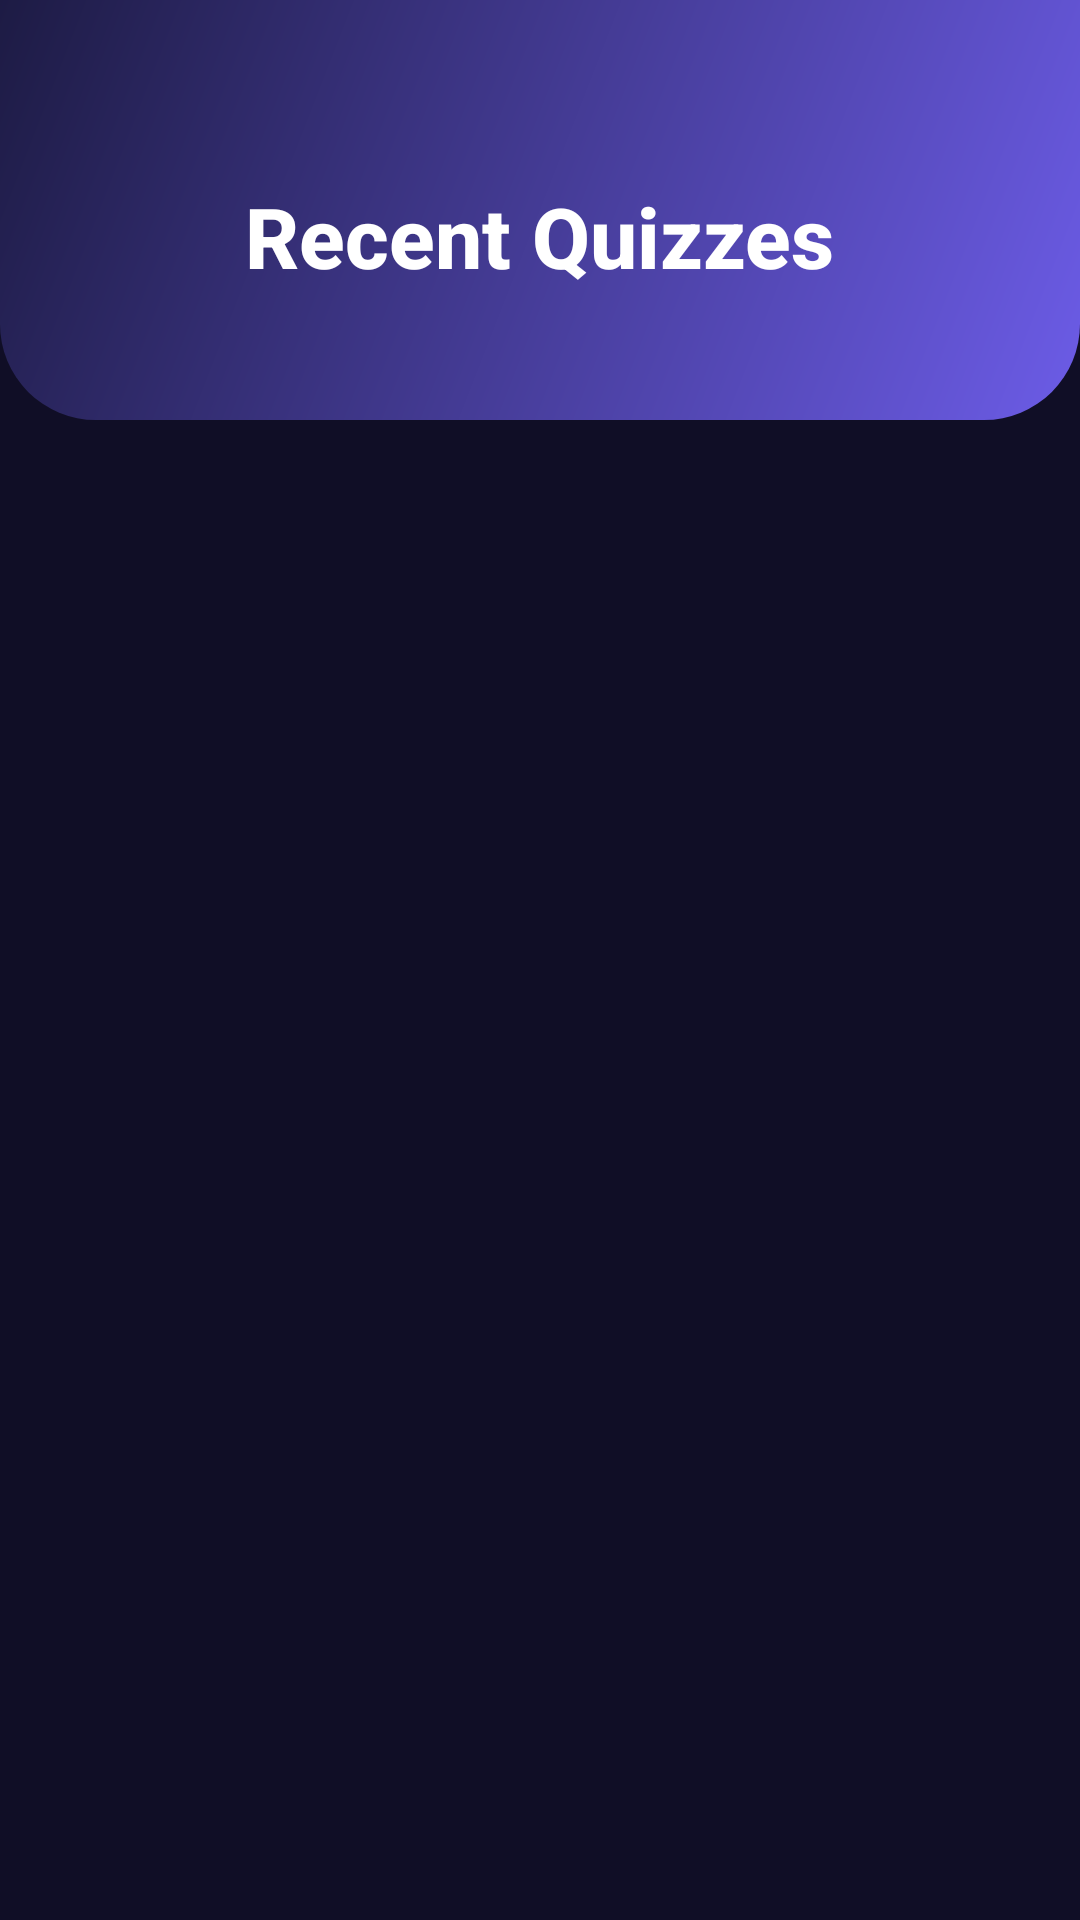

Here is an Android app screen rendered from its layout file. Give the layout XML and the strings, colors and styles it references.
<!-- AndroidManifest.xml: application theme Theme.QuizMASTER -->
<!-- res/layout/activity_history.xml -->
<?xml version="1.0" encoding="utf-8"?>
<androidx.constraintlayout.widget.ConstraintLayout xmlns:android="http://schemas.android.com/apk/res/android"
    xmlns:app="http://schemas.android.com/apk/res-auto"
    android:layout_width="match_parent"
    android:layout_height="match_parent"
    android:background="@color/background_dark">

    <View
        android:id="@+id/historyHeader"
        android:layout_width="match_parent"
        android:layout_height="140dp"
        android:background="@drawable/bg_main"
        app:layout_constraintTop_toTopOf="parent" />

    <TextView
        android:id="@+id/tvTitle"
        android:layout_width="wrap_content"
        android:layout_height="wrap_content"
        android:layout_marginTop="60dp"
        android:fontFamily="sans-serif-medium"
        android:text="Recent Quizzes"
        android:textColor="@color/white"
        android:textSize="28sp"
        android:textStyle="bold"
        app:layout_constraintEnd_toEndOf="parent"
        app:layout_constraintStart_toStartOf="parent"
        app:layout_constraintTop_toTopOf="parent" />

    <androidx.recyclerview.widget.RecyclerView
        android:id="@+id/rvHistory"
        android:layout_width="0dp"
        android:layout_height="0dp"
        android:layout_marginTop="16dp"
        android:clipToPadding="false"
        android:paddingBottom="24dp"
        app:layout_constraintBottom_toBottomOf="parent"
        app:layout_constraintEnd_toEndOf="parent"
        app:layout_constraintStart_toStartOf="parent"
        app:layout_constraintTop_toBottomOf="@id/historyHeader" />

</androidx.constraintlayout.widget.ConstraintLayout>
<!-- resources referenced by this layout -->
<resources>
  <color name="background_dark">#100E26</color>
  <color name="white">#FFFFFFFF</color>
  <!-- drawable bg_main (drawable) -->
  <?xml version="1.0" encoding="utf-8"?>
  <shape xmlns:android="http://schemas.android.com/apk/res/android"
      android:shape="rectangle">
      <gradient
          android:angle="135"
          android:endColor="#1D1B44"
          android:startColor="#6C5CE7"
          android:type="linear" />
      <corners
          android:bottomLeftRadius="32dp"
          android:bottomRightRadius="32dp" />
  </shape>
  <style name="Theme.QuizMASTER" parent="Base.Theme.QuizMASTER" />
  <style name="Base.Theme.QuizMASTER" parent="Theme.Material3.DayNight.NoActionBar">
          
          <item name="colorPrimary">@color/primary</item>
          <item name="colorOnPrimary">@color/text_on_primary</item>
          <item name="colorPrimaryContainer">@color/primary_light</item>
          <item name="colorSecondary">@color/secondary</item>
          <item name="colorTertiary">@color/accent</item>
          <item name="android:windowBackground">@color/background</item>
          <item name="android:statusBarColor">@color/primary_dark</item>
      </style>
  <color name="primary">#6C5CE7</color>
  <color name="text_on_primary">#FFFFFF</color>
  <color name="primary_light">#8C7EF0</color>
  <color name="secondary">#00CEC9</color>
  <color name="accent">#FF7675</color>
  <color name="background">#100E26</color>
  <color name="primary_dark">#100E26</color>
</resources>
